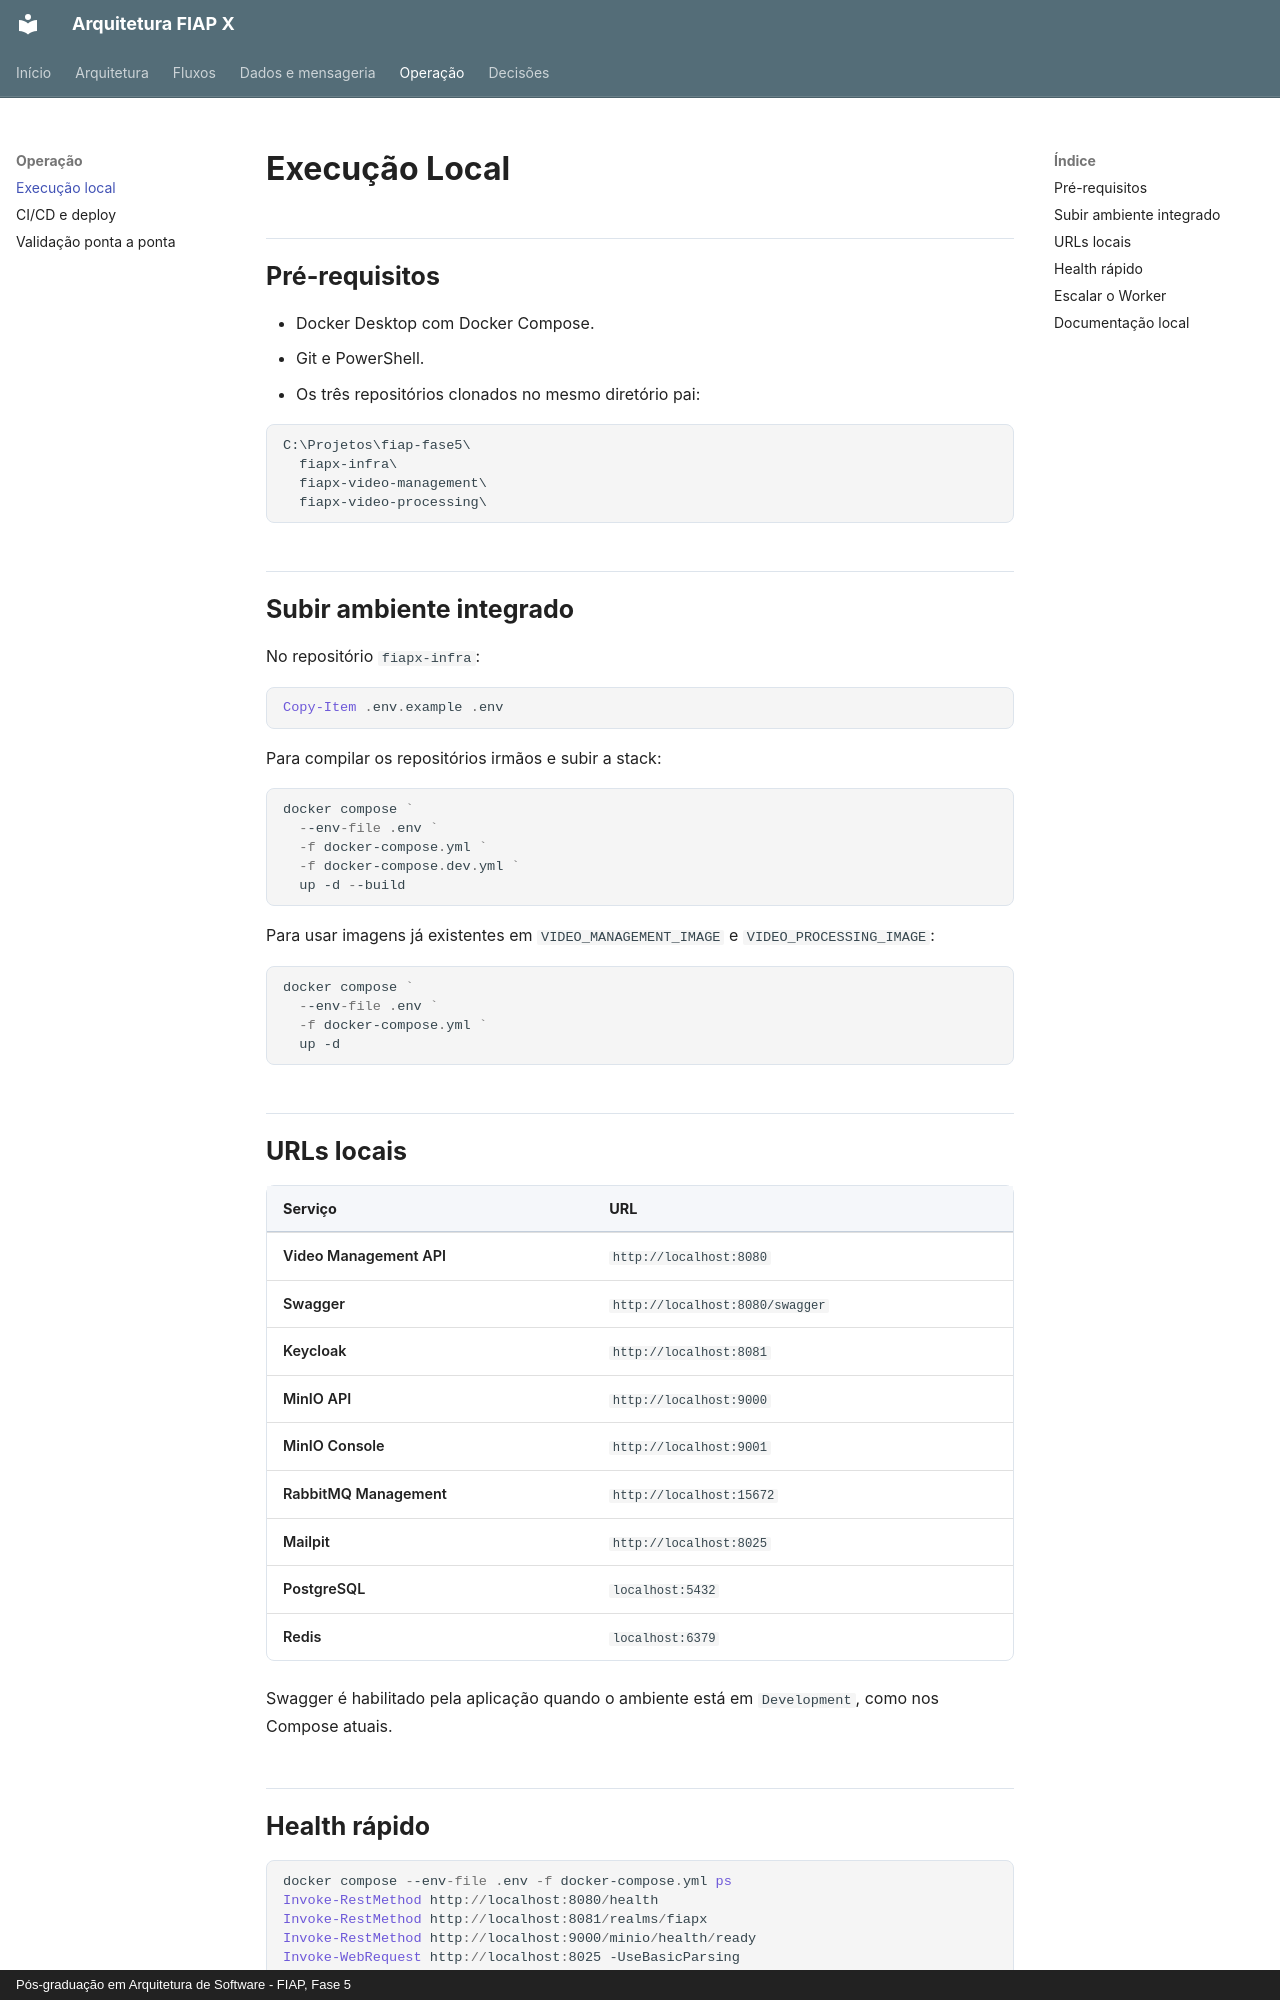

repository: fabianorodrigues/fiap-fase5-docs · page: operacao/execucao-local/index.html · generator: mkdocs · copyright: Pós-graduação em Arquitetura de Software - FIAP, Fase 5

# Execução Local

## Pré-requisitos

- Docker Desktop com Docker Compose.
- Git e PowerShell.
- Os três repositórios clonados no mesmo diretório pai:

```text
C:\Projetos\fiap-fase5\
  fiapx-infra\
  fiapx-video-management\
  fiapx-video-processing\
```

## Subir ambiente integrado

No repositório `fiapx-infra`:

```powershell
Copy-Item .env.example .env
```

Para compilar os repositórios irmãos e subir a stack:

```powershell
docker compose `
  --env-file .env `
  -f docker-compose.yml `
  -f docker-compose.dev.yml `
  up -d --build
```

Para usar imagens já existentes em `VIDEO_MANAGEMENT_IMAGE` e `VIDEO_PROCESSING_IMAGE`:

```powershell
docker compose `
  --env-file .env `
  -f docker-compose.yml `
  up -d
```

## URLs locais

| Serviço | URL |
| --- | --- |
| Video Management API | `http://localhost:8080` |
| Swagger | `http://localhost:8080/swagger` |
| Keycloak | `http://localhost:8081` |
| MinIO API | `http://localhost:9000` |
| MinIO Console | `http://localhost:9001` |
| RabbitMQ Management | `http://localhost:15672` |
| Mailpit | `http://localhost:8025` |
| PostgreSQL | `localhost:5432` |
| Redis | `localhost:6379` |

Swagger é habilitado pela aplicação quando o ambiente está em `Development`, como nos Compose atuais.
